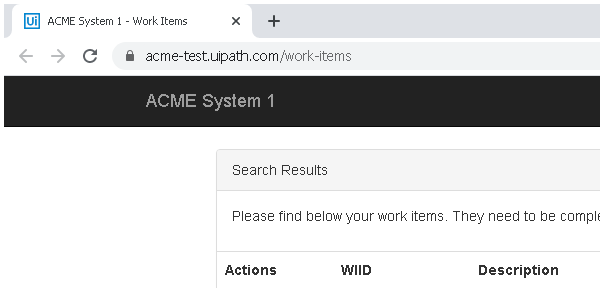
Task: Exercise in which the user is asked to choose a specific Work Item from a drop-down menu. Then the ACME website will load, displaying the employees.

All cells that contain the Work Item chosen in the drop-down menu will be highlighted.
Workflow: Main

Step 1: Attach - Plataforma ACME abierta en una pestaña de Chrome in window 'ACME System 1 - Work Items' (chrome.exe)

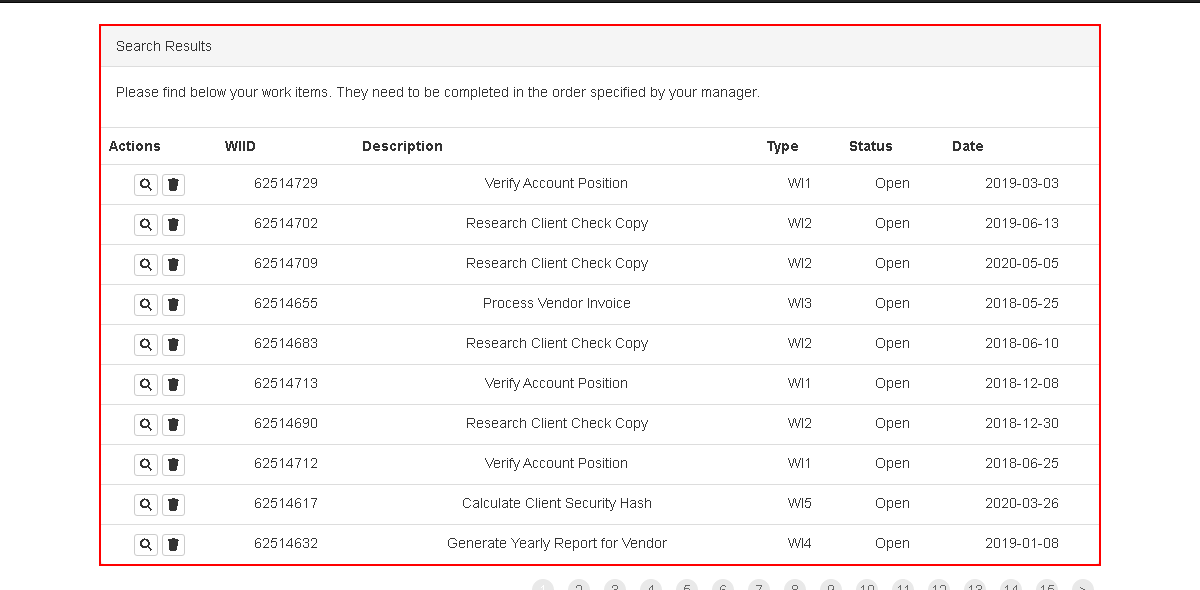
Step 2: find the element

Step 3: find (same screen as step 2)